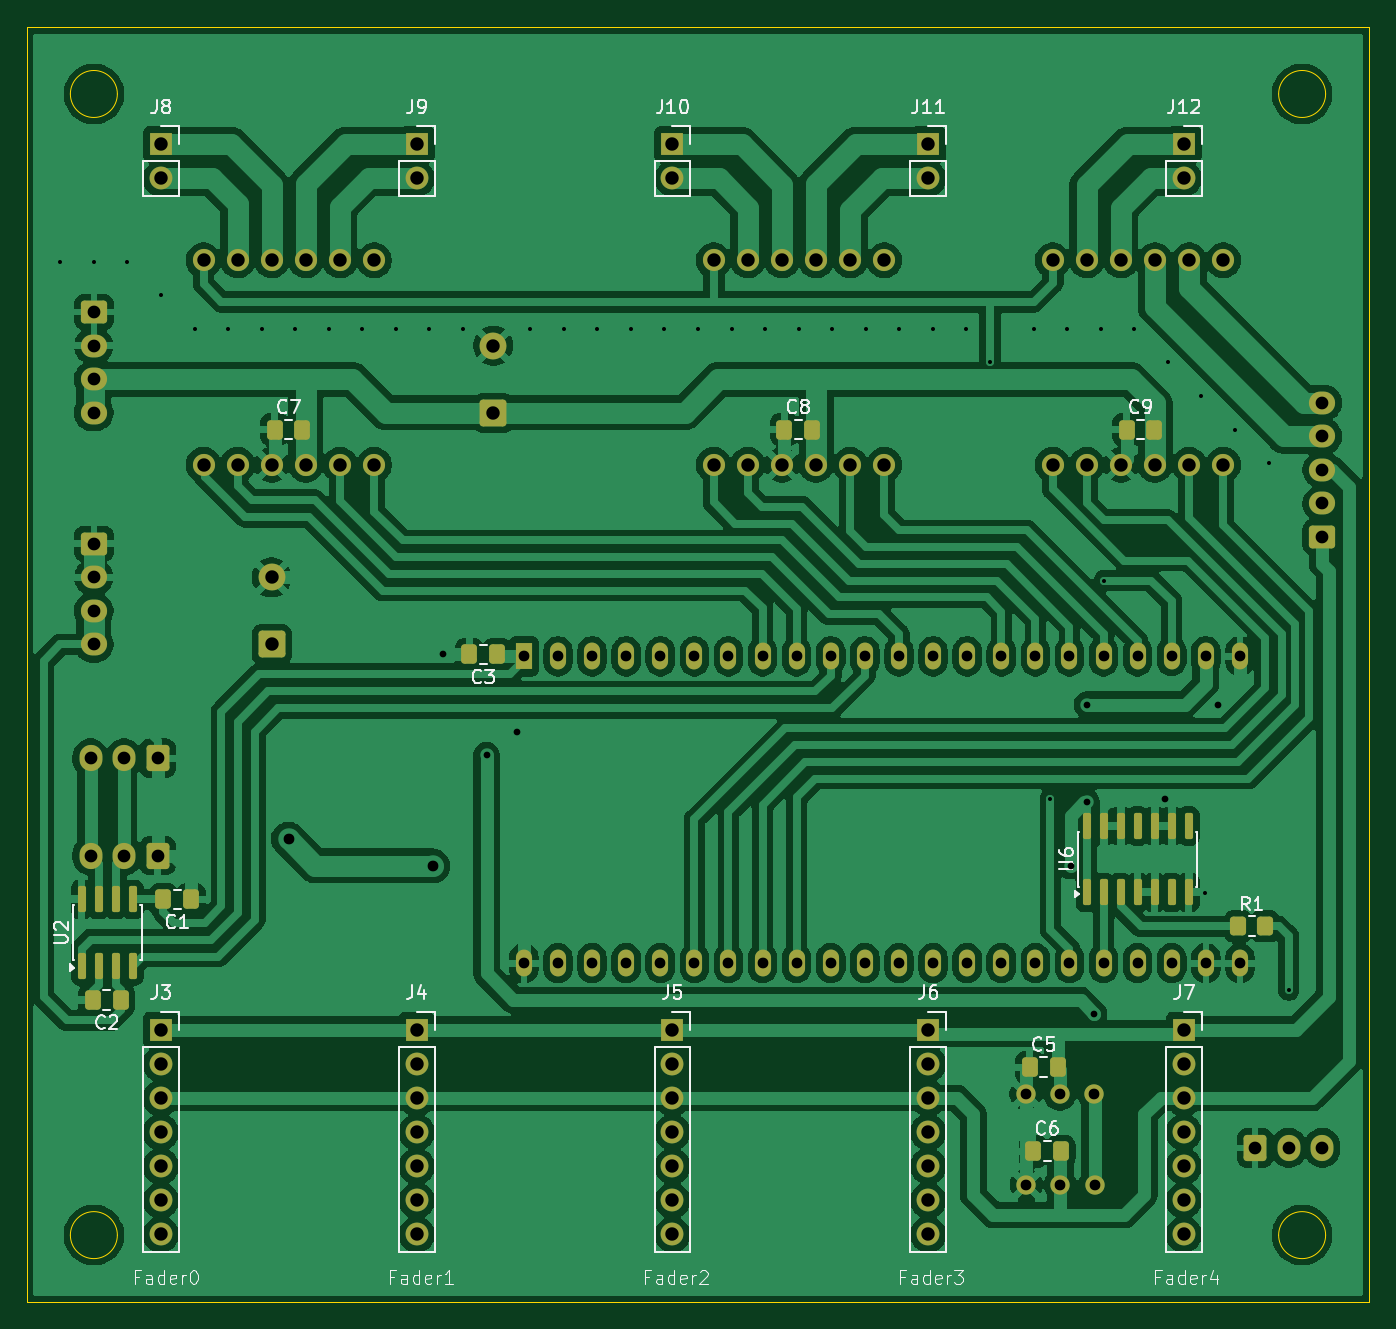
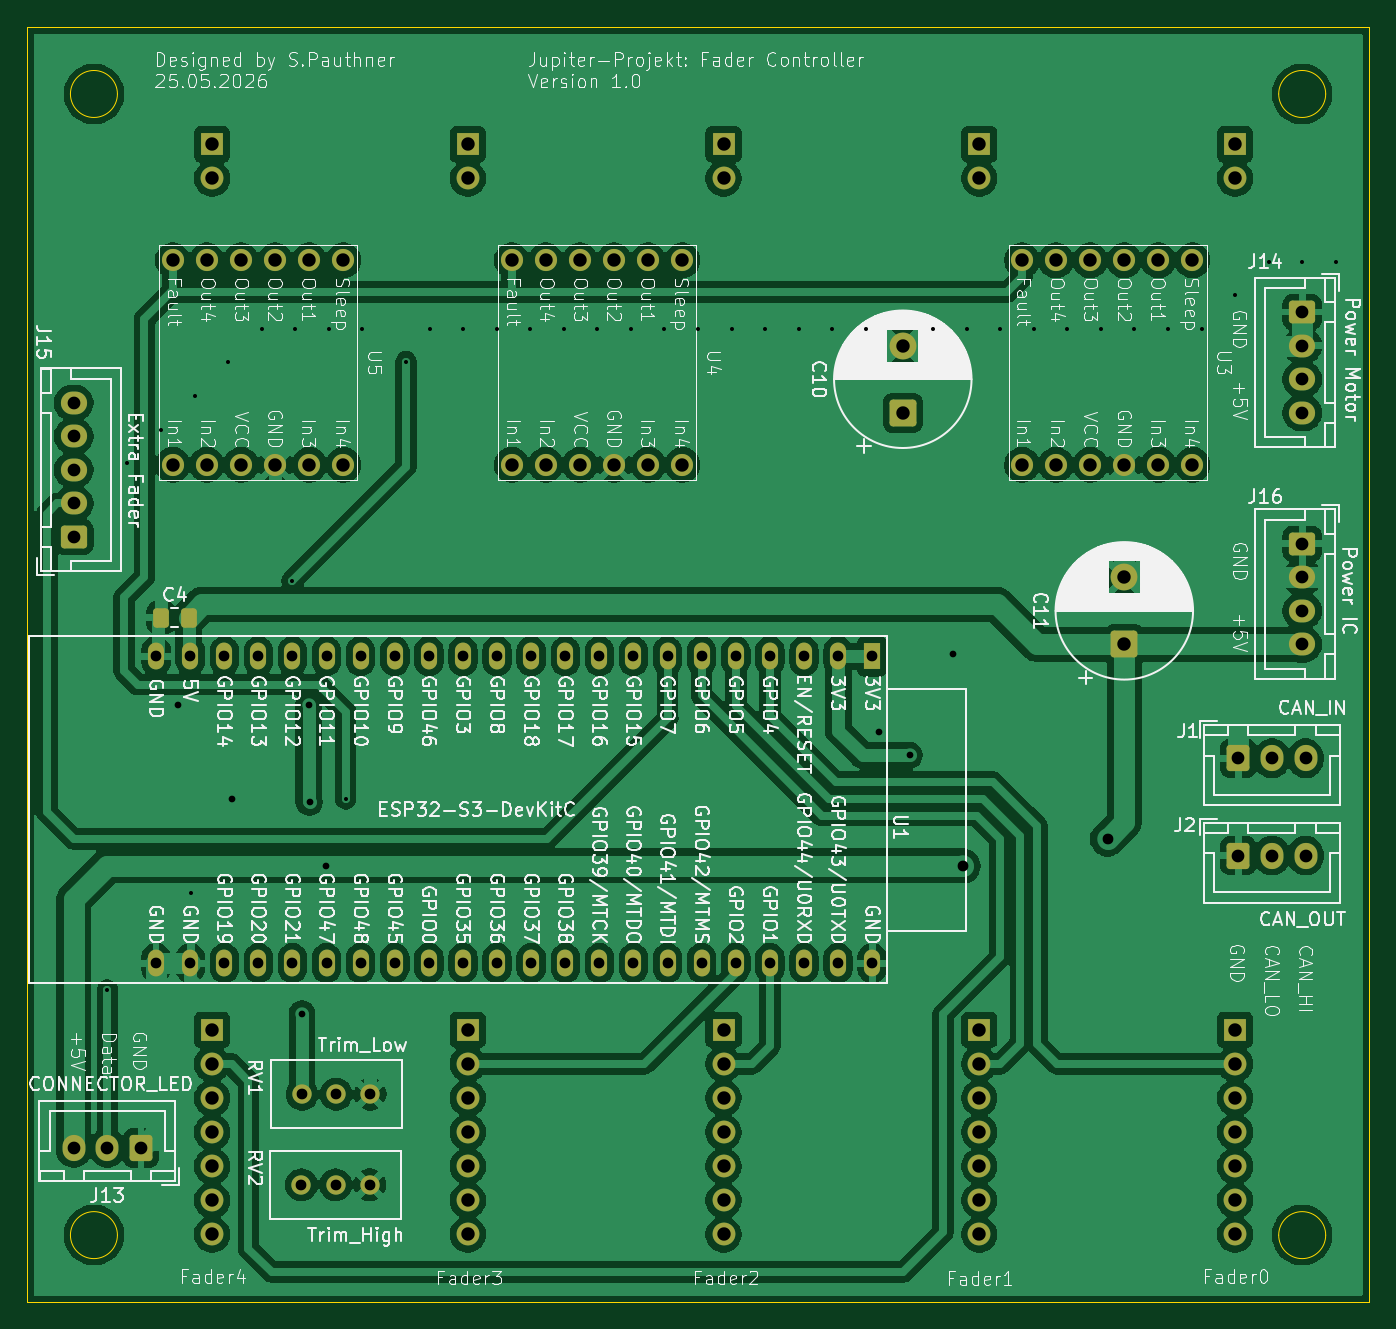
Circuit board: 11 layer files. Board 100.0 x 95.0 mm.
- bottom_copper: Fader_ESP32-B_Cu.gbr (249595 bytes)
- bottom_mask: Fader_ESP32-B_Mask.gbr (6384 bytes)
- paste: Fader_ESP32-B_Paste.gbr (1190 bytes)
- bottom_silk: Fader_ESP32-B_Silkscreen.gbr (317029 bytes)
- outline: Fader_ESP32-Edge_Cuts.gbr (1226 bytes)
- top_copper: Fader_ESP32-F_Cu.gbr (274599 bytes)
- top_mask: Fader_ESP32-F_Mask.gbr (7817 bytes)
- paste: Fader_ESP32-F_Paste.gbr (2618 bytes)
- top_silk: Fader_ESP32-F_Silkscreen.gbr (44387 bytes)
- drill: Fader_ESP32-NPTH.drl (283 bytes)
- drill: Fader_ESP32-PTH.drl (3506 bytes)

=== bottom_copper: Fader_ESP32-B_Cu.gbr (249595 bytes, source omitted) ===
=== bottom_mask: Fader_ESP32-B_Mask.gbr (6384 bytes, source omitted) ===
=== paste: Fader_ESP32-B_Paste.gbr (1190 bytes, source withheld) ===
=== bottom_silk: Fader_ESP32-B_Silkscreen.gbr (317029 bytes, source omitted) ===
=== outline: Fader_ESP32-Edge_Cuts.gbr ===
%TF.GenerationSoftware,KiCad,Pcbnew,9.0.9-1.fc43*%
%TF.CreationDate,2026-05-25T18:11:09+02:00*%
%TF.ProjectId,Fader_ESP32,46616465-725f-4455-9350-33322e6b6963,rev?*%
%TF.SameCoordinates,Original*%
%TF.FileFunction,Profile,NP*%
%FSLAX46Y46*%
G04 Gerber Fmt 4.6, Leading zero omitted, Abs format (unit mm)*
G04 Created by KiCad (PCBNEW 9.0.9-1.fc43) date 2026-05-25 18:11:09*
%MOMM*%
%LPD*%
G01*
G04 APERTURE LIST*
%TA.AperFunction,Profile*%
%ADD10C,0.050000*%
%TD*%
G04 APERTURE END LIST*
D10*
X116750000Y-25000000D02*
G75*
G02*
X113250000Y-25000000I-1750000J0D01*
G01*
X113250000Y-25000000D02*
G75*
G02*
X116750000Y-25000000I1750000J0D01*
G01*
X26750000Y-25000000D02*
G75*
G02*
X23250000Y-25000000I-1750000J0D01*
G01*
X23250000Y-25000000D02*
G75*
G02*
X26750000Y-25000000I1750000J0D01*
G01*
X26750000Y-110000000D02*
G75*
G02*
X23250000Y-110000000I-1750000J0D01*
G01*
X23250000Y-110000000D02*
G75*
G02*
X26750000Y-110000000I1750000J0D01*
G01*
X20000000Y-20000000D02*
X120000000Y-20000000D01*
X120000000Y-115000000D01*
X20000000Y-115000000D01*
X20000000Y-20000000D01*
X116750000Y-110000000D02*
G75*
G02*
X113250000Y-110000000I-1750000J0D01*
G01*
X113250000Y-110000000D02*
G75*
G02*
X116750000Y-110000000I1750000J0D01*
G01*
M02*

=== top_copper: Fader_ESP32-F_Cu.gbr (274599 bytes, source omitted) ===
=== top_mask: Fader_ESP32-F_Mask.gbr (7817 bytes, source omitted) ===
=== paste: Fader_ESP32-F_Paste.gbr (2618 bytes, source withheld) ===
=== top_silk: Fader_ESP32-F_Silkscreen.gbr (44387 bytes, source omitted) ===
=== drill: Fader_ESP32-NPTH.drl ===
M48
; DRILL file {KiCad 9.0.9-1.fc43} date 2026-05-25T18:11:11+0200
; FORMAT={-:-/ absolute / metric / decimal}
; #@! TF.CreationDate,2026-05-25T18:11:11+02:00
; #@! TF.GenerationSoftware,Kicad,Pcbnew,9.0.9-1.fc43
; #@! TF.FileFunction,NonPlated,1,2,NPTH
FMAT,2
METRIC
%
G90
G05
M30

=== drill: Fader_ESP32-PTH.drl ===
M48
; DRILL file {KiCad 9.0.9-1.fc43} date 2026-05-25T18:11:11+0200
; FORMAT={-:-/ absolute / metric / decimal}
; #@! TF.CreationDate,2026-05-25T18:11:11+02:00
; #@! TF.GenerationSoftware,Kicad,Pcbnew,9.0.9-1.fc43
; #@! TF.FileFunction,Plated,1,2,PTH
FMAT,2
METRIC
; #@! TA.AperFunction,Plated,PTH,ViaDrill
T1C0.300
; #@! TA.AperFunction,Plated,PTH,ViaDrill
T2C0.500
; #@! TA.AperFunction,Plated,PTH,ViaDrill
T3C0.800
; #@! TA.AperFunction,Plated,PTH,ComponentDrill
T4C0.800
; #@! TA.AperFunction,Plated,PTH,ComponentDrill
T5C0.950
; #@! TA.AperFunction,Plated,PTH,ComponentDrill
T6C1.000
%
G90
G05
T1
X22.5Y-37.5
X25.0Y-37.5
X27.5Y-37.5
X30.0Y-40.0
X32.5Y-42.5
X35.0Y-42.5
X37.5Y-42.5
X40.0Y-42.5
X42.5Y-42.5
X45.0Y-42.5
X47.5Y-42.5
X50.0Y-42.5
X52.5Y-42.5
X57.5Y-42.5
X60.0Y-42.5
X62.5Y-42.5
X65.0Y-42.5
X67.5Y-42.5
X70.0Y-42.5
X72.5Y-42.5
X75.0Y-42.5
X77.5Y-42.5
X80.0Y-42.5
X82.5Y-42.5
X85.0Y-42.5
X87.5Y-42.5
X90.0Y-42.5
X91.75Y-44.95
X95.0Y-42.5
X96.25Y-77.5
X97.5Y-42.5
X100.0Y-42.5
X100.25Y-61.25
X102.5Y-42.5
X105.0Y-45.0
X107.5Y-47.5
X107.75Y-84.5
X110.0Y-50.0
X112.5Y-52.5
X114.0Y-91.75
T2
X51.0Y-66.75
X54.25Y-74.25
X56.5Y-72.5
X97.75Y-82.5
X98.94Y-77.75
X99.0Y-70.5
X99.5Y-93.51
X104.75Y-77.5
X108.75Y-70.5
T3
X39.5Y-80.5
X50.25Y-82.5
T4
X57.03Y-66.89
X57.03Y-89.75
X59.57Y-66.89
X59.57Y-89.75
X62.11Y-66.89
X62.11Y-89.75
X64.65Y-66.89
X64.65Y-89.75
X67.19Y-66.89
X67.19Y-89.75
X69.73Y-66.89
X69.73Y-89.75
X72.27Y-66.89
X72.27Y-89.75
X74.81Y-66.89
X74.81Y-89.75
X77.35Y-66.89
X77.35Y-89.75
X79.89Y-66.89
X79.89Y-89.75
X82.43Y-66.89
X82.43Y-89.75
X84.97Y-66.89
X84.97Y-89.75
X87.51Y-66.89
X87.51Y-89.75
X90.05Y-66.89
X90.05Y-89.75
X92.59Y-66.89
X92.59Y-89.75
X94.42Y-99.5
X94.46Y-106.25
X95.13Y-66.89
X95.13Y-89.75
X96.96Y-99.5
X97.0Y-106.25
X97.67Y-66.89
X97.67Y-89.75
X99.5Y-99.5
X99.54Y-106.25
X100.21Y-66.89
X100.21Y-89.75
X102.75Y-66.89
X102.75Y-89.75
X105.287Y-66.886
X105.29Y-89.75
X107.827Y-66.886
X107.83Y-89.75
X110.367Y-66.886
X110.37Y-89.75
T5
X24.75Y-74.475
X24.75Y-81.725
X25.0Y-41.25
X25.0Y-43.75
X25.0Y-46.25
X25.0Y-48.75
X25.0Y-58.5
X25.0Y-61.0
X25.0Y-63.5
X25.0Y-66.0
X27.25Y-74.475
X27.25Y-81.725
X29.75Y-74.475
X29.75Y-81.725
X111.5Y-103.5
X114.0Y-103.5
X116.5Y-48.0
X116.5Y-50.5
X116.5Y-53.0
X116.5Y-55.5
X116.5Y-58.0
X116.5Y-103.5
T6
X30.0Y-28.75
X30.0Y-31.29
X30.0Y-94.71
X30.0Y-97.25
X30.0Y-99.79
X30.0Y-102.33
X30.0Y-104.87
X30.0Y-107.41
X30.0Y-109.95
X33.175Y-37.38
X33.175Y-52.62
X35.715Y-37.38
X35.715Y-52.62
X38.25Y-61.0
X38.25Y-66.0
X38.255Y-37.38
X38.255Y-52.62
X40.795Y-37.38
X40.795Y-52.62
X43.335Y-37.38
X43.335Y-52.62
X45.875Y-37.38
X45.875Y-52.62
X49.05Y-28.75
X49.05Y-31.29
X49.05Y-94.71
X49.05Y-97.25
X49.05Y-99.79
X49.05Y-102.33
X49.05Y-104.87
X49.05Y-107.41
X49.05Y-109.95
X54.75Y-43.75
X54.75Y-48.75
X68.1Y-28.75
X68.1Y-31.29
X68.1Y-94.71
X68.1Y-97.25
X68.1Y-99.79
X68.1Y-102.33
X68.1Y-104.87
X68.1Y-107.41
X68.1Y-109.95
X71.175Y-37.38
X71.175Y-52.62
X73.715Y-37.38
X73.715Y-52.62
X76.255Y-37.38
X76.255Y-52.62
X78.795Y-37.38
X78.795Y-52.62
X81.335Y-37.38
X81.335Y-52.62
X83.875Y-37.38
X83.875Y-52.62
X87.15Y-28.75
X87.15Y-31.29
X87.15Y-94.71
X87.15Y-97.25
X87.15Y-99.79
X87.15Y-102.33
X87.15Y-104.87
X87.15Y-107.41
X87.15Y-109.95
X96.425Y-37.38
X96.425Y-52.62
X98.965Y-37.38
X98.965Y-52.62
X101.505Y-37.38
X101.505Y-52.62
X104.045Y-37.38
X104.045Y-52.62
X106.2Y-28.75
X106.2Y-31.29
X106.2Y-94.71
X106.2Y-97.25
X106.2Y-99.79
X106.2Y-102.33
X106.2Y-104.87
X106.2Y-107.41
X106.2Y-109.95
X106.585Y-37.38
X106.585Y-52.62
X109.125Y-37.38
X109.125Y-52.62
M30
